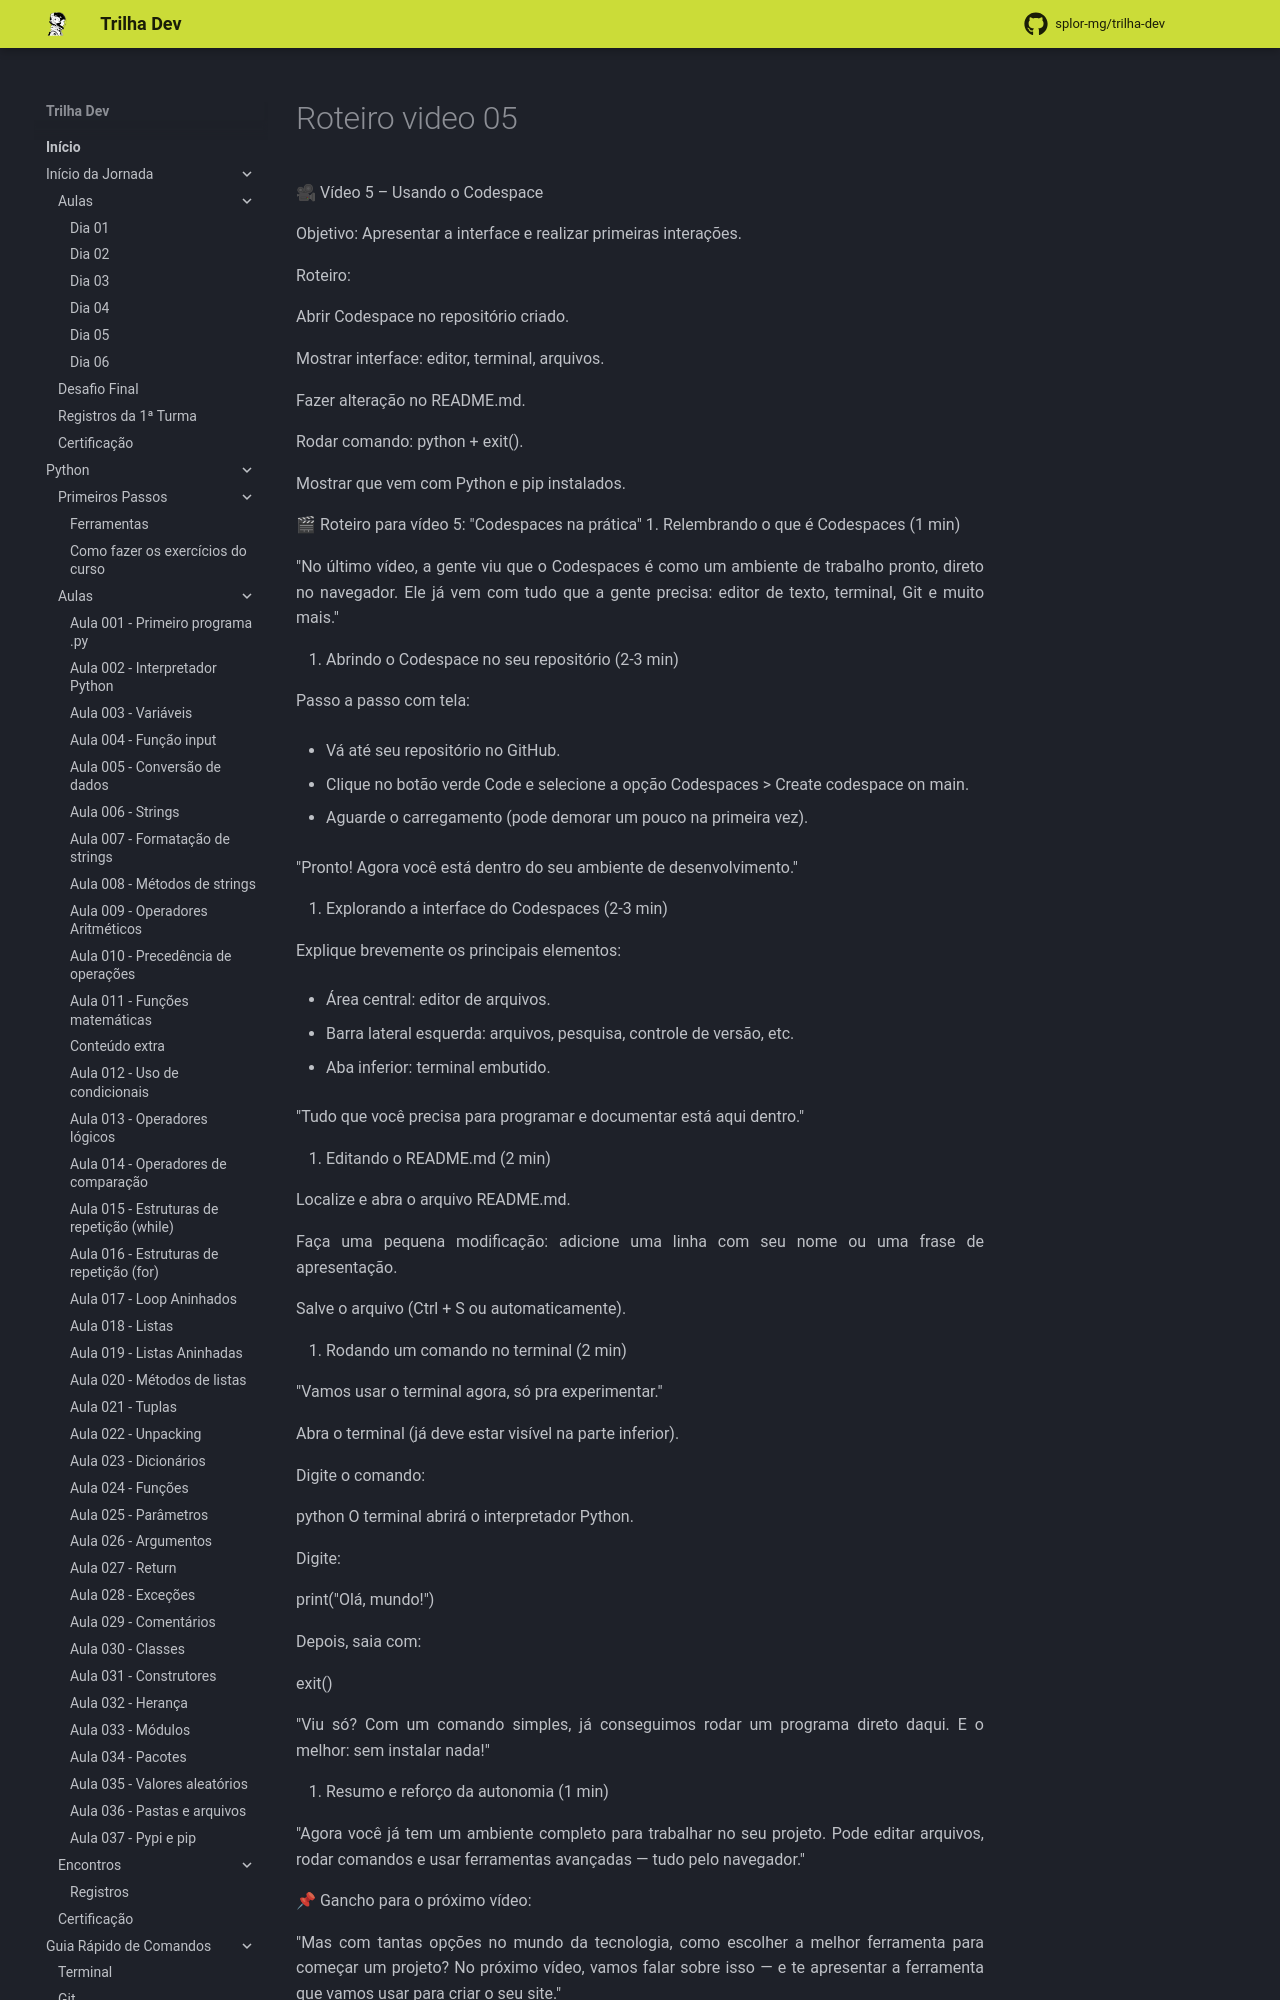

repository: splor-mg/trilha-dev · page: main/inicio_da_jornada/aulas/dia_02/roteiro_video_05/index.html · generator: mkdocs

🎥 Vídeo 5 – Usando o Codespace

Objetivo: Apresentar a interface e realizar primeiras interações.

Roteiro:

Abrir Codespace no repositório criado.

Mostrar interface: editor, terminal, arquivos.

Fazer alteração no README.md.

Rodar comando: python + exit().

Mostrar que vem com Python e pip instalados.

🎬 Roteiro para vídeo 5: "Codespaces na prática"
1. Relembrando o que é Codespaces (1 min)
    
"No último vídeo, a gente viu que o Codespaces é como um ambiente de trabalho pronto, direto no navegador. Ele já vem com tudo que a gente precisa: editor de texto, terminal, Git e muito mais."

2. Abrindo o Codespace no seu repositório (2-3 min)

Passo a passo com tela:

- Vá até seu repositório no GitHub.

- Clique no botão verde Code e selecione a opção Codespaces > Create codespace on main.

- Aguarde o carregamento (pode demorar um pouco na primeira vez).

"Pronto! Agora você está dentro do seu ambiente de desenvolvimento."

3. Explorando a interface do Codespaces (2-3 min)

Explique brevemente os principais elementos:

- Área central: editor de arquivos.

- Barra lateral esquerda: arquivos, pesquisa, controle de versão, etc.

- Aba inferior: terminal embutido.

"Tudo que você precisa para programar e documentar está aqui dentro."

4. Editando o README.md (2 min)

Localize e abra o arquivo README.md.

Faça uma pequena modificação: adicione uma linha com seu nome ou uma frase de apresentação.

Salve o arquivo (Ctrl + S ou automaticamente).

5. Rodando um comando no terminal (2 min)

"Vamos usar o terminal agora, só pra experimentar."

Abra o terminal (já deve estar visível na parte inferior).

Digite o comando:

python
O terminal abrirá o interpretador Python.

Digite:

print("Olá, mundo!")

Depois, saia com:

exit()

"Viu só? Com um comando simples, já conseguimos rodar um programa direto daqui. E o melhor: sem instalar nada!"

6. Resumo e reforço da autonomia (1 min)

"Agora você já tem um ambiente completo para trabalhar no seu projeto. Pode editar arquivos, rodar comandos e usar ferramentas avançadas — tudo pelo navegador."

📌 Gancho para o próximo vídeo:
